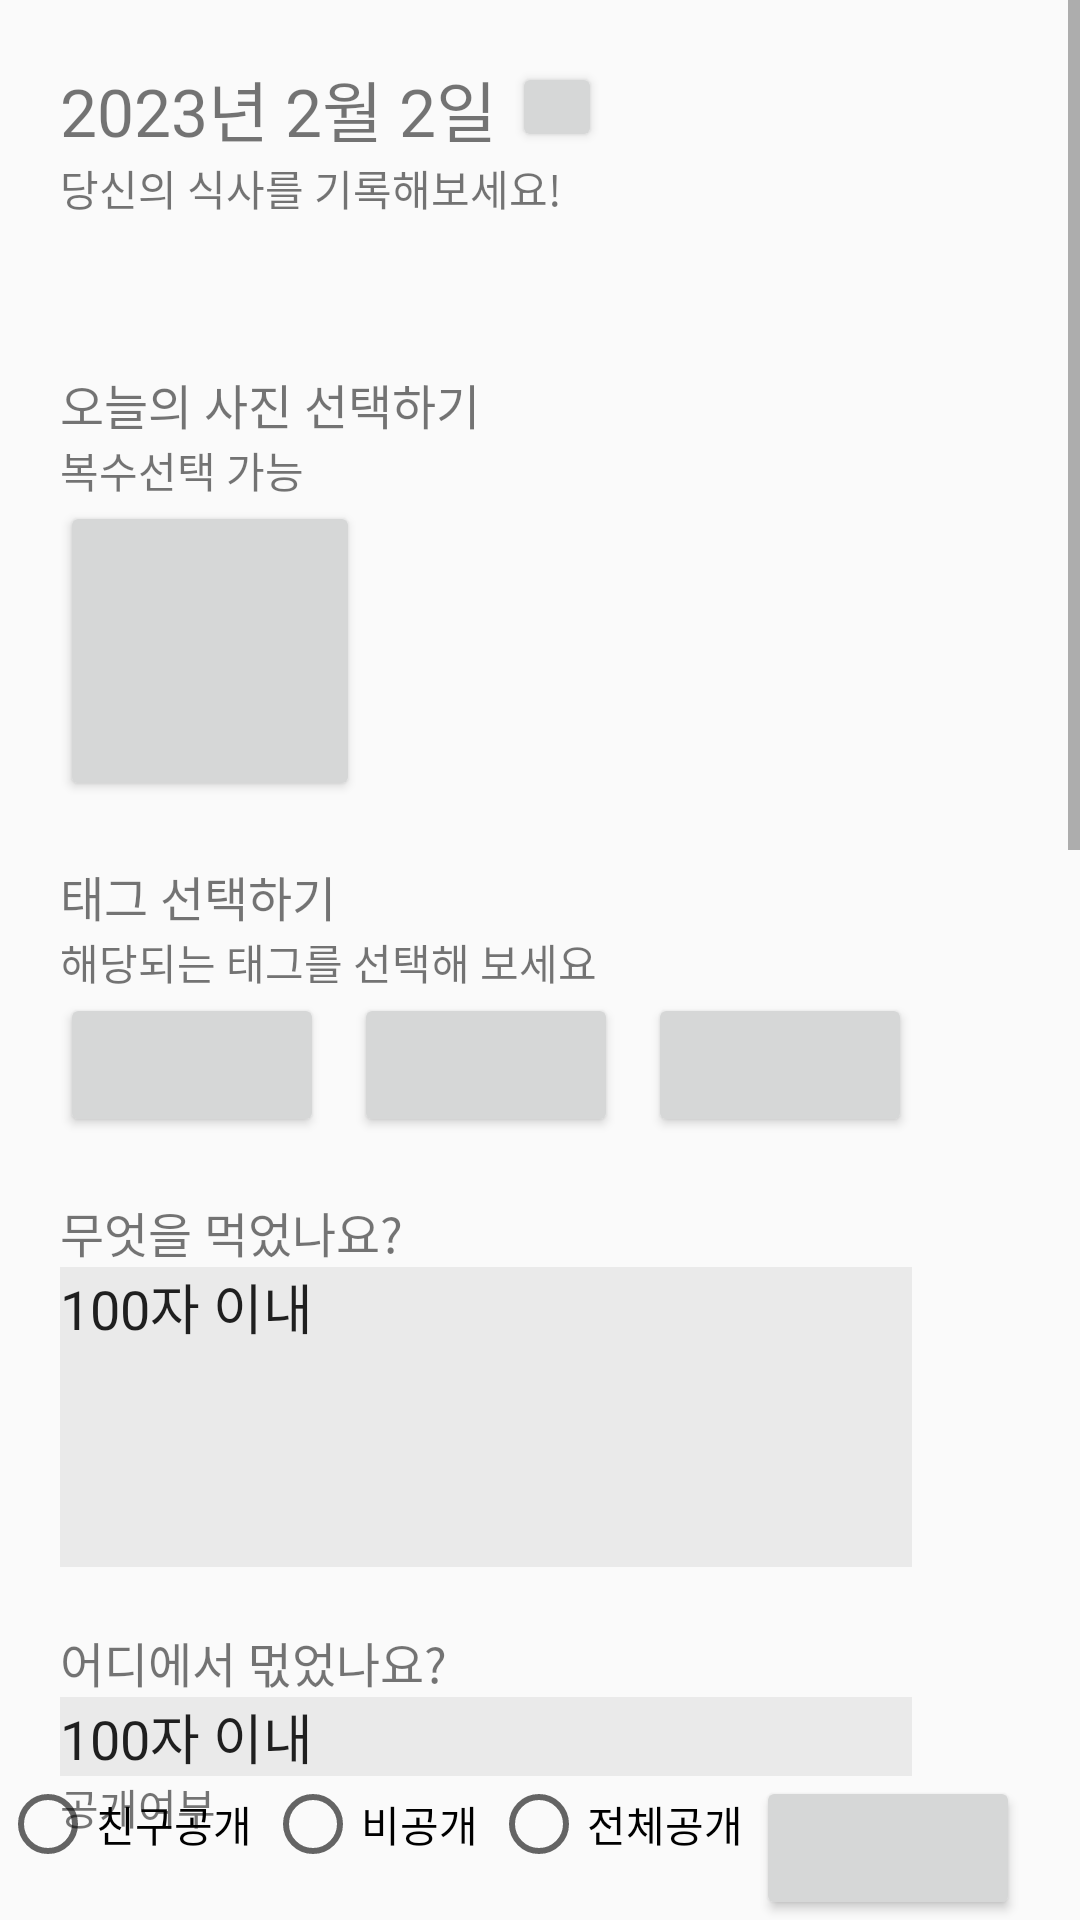

Here is an Android app screen rendered from its layout file. Give the layout XML and the strings, colors and styles it references.
<!-- AndroidManifest.xml: application theme Theme.FOODA -->
<!-- res/layout/diary_form.xml -->
<?xml version="1.0" encoding="utf-8"?>
<LinearLayout xmlns:android="http://schemas.android.com/apk/res/android"
    xmlns:app="http://schemas.android.com/apk/res-auto"
    xmlns:tools="http://schemas.android.com/tools"
    android:layout_width="match_parent"
    android:layout_height="match_parent"
    android:orientation="vertical"
    tools:context=".DiaryForm">

    <ScrollView
        android:layout_height="0dp"
        android:layout_weight="1"
        android:layout_width="match_parent">

        <LinearLayout
            android:layout_height="wrap_content"
            android:layout_marginEnd="20dp"
            android:layout_marginStart="20dp"
            android:layout_marginTop="20dp"
            android:layout_width="wrap_content"
            android:orientation="vertical">

            <LinearLayout
                android:layout_height="wrap_content"
                android:layout_width="match_parent"
                android:orientation="horizontal"
                tools:ignore="UselessParent">

                <TextView
                    android:id="@+id/today_date"
                    android:layout_height="wrap_content"
                    android:layout_width="wrap_content"
                    android:text="2023년 2월 2일"
                    android:textSize="22sp" />

                <Button
                    android:layout_height="30dp"
                    android:layout_marginStart="5dp"
                    android:layout_width="30dp" />

            </LinearLayout>

            <TextView
                android:layout_height="wrap_content"
                android:layout_marginBottom="50dp"
                android:layout_width="wrap_content"
                android:text="당신의 식사를 기록해보세요!"
                android:textSize="14sp" />

            <TextView
                android:layout_height="wrap_content"
                android:layout_width="wrap_content"
                android:text="오늘의 사진 선택하기"
                android:textSize="16sp" />

            <TextView
                android:layout_height="wrap_content"
                android:layout_width="wrap_content"
                android:text="복수선택 가능"
                android:textSize="14sp" />

            <Button
                android:layout_height="100dp"
                android:layout_marginBottom="20dp"
                android:layout_width="100dp" />

            <TextView
                android:layout_height="wrap_content"
                android:layout_width="wrap_content"
                android:text="태그 선택하기"
                android:textSize="16sp" />

            <TextView
                android:layout_height="wrap_content"
                android:layout_width="wrap_content"
                android:text="해당되는 태그를 선택해 보세요"
                android:textSize="14sp" />

            <androidx.constraintlayout.widget.ConstraintLayout
                android:layout_height="wrap_content"
                android:layout_marginBottom="20dp"
                android:layout_width="wrap_content">

                <Button
                    android:id="@+id/tag_morning"
                    android:layout_height="wrap_content"
                    android:layout_marginBottom="20dp"
                    android:layout_width="wrap_content" />

                <Button
                    android:id="@+id/tag_lunch"
                    android:layout_height="wrap_content"
                    android:layout_marginBottom="20dp"
                    android:layout_marginStart="10dp"
                    android:layout_width="wrap_content"
                    app:layout_constraintStart_toEndOf="@id/tag_morning" />>

                <Button
                    android:id="@+id/tag_dinner"
                    android:layout_height="wrap_content"
                    android:layout_marginBottom="20dp"
                    android:layout_marginStart="10dp"
                    android:layout_width="wrap_content"
                    app:layout_constraintStart_toEndOf="@id/tag_lunch" />>

            </androidx.constraintlayout.widget.ConstraintLayout>

            <TextView
                android:layout_height="wrap_content"
                android:layout_width="wrap_content"
                android:text="무엇을 먹었나요?"
                android:textSize="16sp" />

            <EditText
                android:background="#EAEAEA"
                android:gravity="top"
                android:layout_height="100dp"
                android:layout_marginBottom="20dp"
                android:layout_width="match_parent"
                android:text="100자 이내" />


            <TextView
                android:layout_height="wrap_content"
                android:layout_width="wrap_content"
                android:text="어디에서 먻었나요?"
                android:textSize="16sp" />

            <EditText
                android:background="#EAEAEA"
                android:gravity="top"
                android:layout_height="100dp"
                android:layout_marginBottom="20dp"
                android:layout_width="match_parent"
                android:text="100자 이내" />


            <TextView
                android:layout_height="wrap_content"
                android:layout_width="wrap_content"
                android:text="누구와 먹었나요?"
                android:textSize="16sp" />

            <EditText
                android:background="#EAEAEA"
                android:gravity="top"
                android:layout_height="100dp"
                android:layout_marginBottom="20dp"
                android:layout_width="match_parent"
                android:text="100자 이내" />

            <TextView
                android:layout_height="wrap_content"
                android:layout_width="wrap_content"
                android:text="이번 식사는 어떤 기분이었나요?"
                android:textSize="16sp" />

            <TextView
                android:layout_height="wrap_content"
                android:layout_marginEnd="20dp"
                android:layout_width="wrap_content"
                android:text="해당되는 감정 이모지를 선택해보세요"
                android:textSize="14sp" />


            <TextView
                android:layout_height="wrap_content"
                android:layout_width="wrap_content"
                android:text="자유롭게 더 기록하기?"
                android:textSize="16sp" />

            <TextView
                android:layout_height="wrap_content"
                android:layout_width="wrap_content"
                android:text="오늘 느낀 기분을 자유롭게 작성해보세요"
                android:textSize="14sp" />


            <EditText
                android:background="#EAEAEA"
                android:gravity="top"
                android:layout_height="300dp"
                android:layout_marginBottom="20dp"
                android:layout_width="match_parent" />


        </LinearLayout>

    </ScrollView>

    <androidx.constraintlayout.widget.ConstraintLayout
        android:layout_width="match_parent"
        android:layout_height="wrap_content">
        <TextView
            android:text="공개여부"
            android:layout_marginStart="20dp"
            android:id="@+id/text_yn"
            app:layout_constraintTop_toTopOf="parent"
            android:layout_width="match_parent"
            android:layout_height="match_parent"/>

            <RadioButton
                android:id="@+id/radio_f"
                app:layout_constraintStart_toStartOf="parent"
                android:text="친구공개"
                android:layout_width="wrap_content"
                android:layout_height="wrap_content"/>
            <RadioButton
                android:id="@+id/radio_none"
                app:layout_constraintStart_toEndOf="@id/radio_f"
                android:text="비공개"
                app:layout_constraintEnd_toStartOf="@id/radio_all"
                android:layout_width="wrap_content"
                android:layout_height="wrap_content"/>
            <RadioButton
                app:layout_constraintStart_toEndOf="@id/radio_none"
                android:id="@+id/radio_all"
app:layout_constraintEnd_toStartOf="@id/button_done"
                android:text="전체공개"
                android:layout_width="wrap_content"
                android:layout_height="wrap_content"/>

        <Button
            android:id="@+id/button_done"
            android:layout_marginEnd="20dp"
            app:layout_constraintEnd_toEndOf="parent"
            android:layout_width="wrap_content"
            android:layout_height="wrap_content"/>


    </androidx.constraintlayout.widget.ConstraintLayout>

</LinearLayout>
<!-- resources referenced by this layout -->
<resources>
  <style name="Theme.FOODA" parent="android:Theme.Material.Light.NoActionBar" />
</resources>
